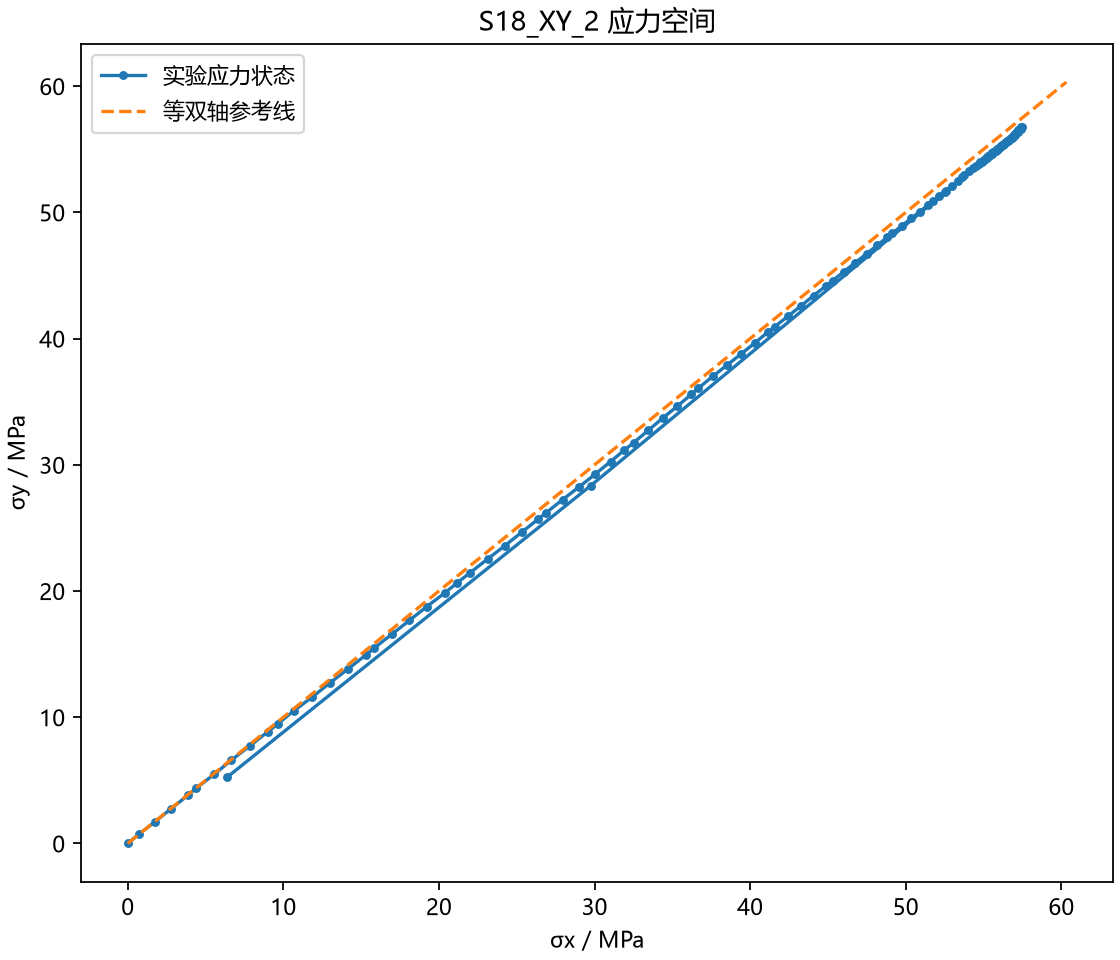

Values plotted in this chart, from the file beside it:
照片, 时间/s, σx/MPa, σy/MPa, 等效应力/MPa
000003.jpg, 0.05, 0.00000000, 0.00000000, 0.00000000
000004.jpg, 0.07, 0.7232, 0.7424, 0.733
000005.jpg, 0.09, 1.73, 1.695, 1.713
000006.jpg, 0.1101, 2.774, 2.741, 2.758
000007.jpg, 0.1301, 3.876, 3.825, 3.851
000008.jpg, 0.1501, 4.389, 4.367, 4.378
000009.jpg, 0.1701, 5.547, 5.469, 5.508
000010.jpg, 0.1902, 6.668, 6.609, 6.638
000011.jpg, 0.2102, 7.826, 7.711, 7.769
000012.jpg, 0.2302, 8.985, 8.832, 8.909
000013.jpg, 0.2502, 9.662, 9.494, 9.579
000014.jpg, 0.2703, 10.66, 10.49, 10.58
000015.jpg, 0.2903, 11.85, 11.6, 11.73
000016.jpg, 0.3103, 12.99, 12.72, 12.86
000017.jpg, 0.3303, 14.15, 13.82, 13.99
000018.jpg, 0.3504, 15.29, 14.92, 15.11
000019.jpg, 0.3704, 15.82, 15.46, 15.65
000020.jpg, 0.3904, 16.96, 16.57, 16.77
000021.jpg, 0.4104, 18.1, 17.67, 17.89
000022.jpg, 0.4305, 19.22, 18.77, 19
000023.jpg, 0.4505, 20.38, 19.85, 20.12
000024.jpg, 0.4705, 21.17, 20.65, 20.92
000025.jpg, 0.4905, 21.99, 21.44, 21.72
000026.jpg, 0.5106, 23.13, 22.54, 22.84
000027.jpg, 0.5306, 24.24, 23.59, 23.92
000028.jpg, 0.5506, 25.32, 24.66, 24.99
000029.jpg, 0.5706, 26.38, 25.7, 26.05
000030.jpg, 0.5906, 26.89, 26.21, 26.56
000031.jpg, 0.6107, 27.96, 27.25, 27.61
000032.jpg, 0.6307, 29, 28.24, 28.63
000033.jpg, 0.6507, 30.05, 29.27, 29.67
000034.jpg, 0.6707, 31.03, 30.26, 30.65
000035.jpg, 0.6908, 31.9, 31.15, 31.53
000036.jpg, 0.7108, 32.52, 31.75, 32.14
000037.jpg, 0.7308, 33.47, 32.74, 33.11
000038.jpg, 0.7508, 34.4, 33.72, 34.06
000039.jpg, 0.7709, 35.33, 34.65, 34.99
000040.jpg, 0.7909, 36.22, 35.58, 35.91
000041.jpg, 0.8109, 36.66, 36.05, 36.36
000042.jpg, 0.8309, 37.59, 37, 37.3
000043.jpg, 0.851, 38.5, 37.88, 38.19
000044.jpg, 0.871, 39.41, 38.78, 39.1
000045.jpg, 0.891, 40.3, 39.66, 39.98
000046.jpg, 0.911, 41.16, 40.53, 40.85
000047.jpg, 0.9311, 41.58, 40.95, 41.26
000048.jpg, 0.9511, 42.45, 41.79, 42.12
000049.jpg, 0.9711, 43.28, 42.61, 42.95
000050.jpg, 0.9911, 44.08, 43.41, 43.75
000051.jpg, 1.011, 44.88, 44.18, 44.53
000052.jpg, 1.031, 45.31, 44.6, 44.96
000053.jpg, 1.051, 46, 45.28, 45.64
000054.jpg, 1.071, 46.74, 46.01, 46.38
000055.jpg, 1.091, 47.48, 46.72, 47.1
000056.jpg, 1.111, 48.17, 47.39, 47.78
000057.jpg, 1.131, 48.81, 48.03, 48.42
000058.jpg, 1.151, 49.13, 48.34, 48.74
000059.jpg, 1.171, 49.74, 48.94, 49.35
000060.jpg, 1.191, 50.35, 49.52, 49.94
000061.jpg, 1.211, 50.9, 50.06, 50.49
000062.jpg, 1.231, 51.43, 50.59, 51.01
... 66 more rows
